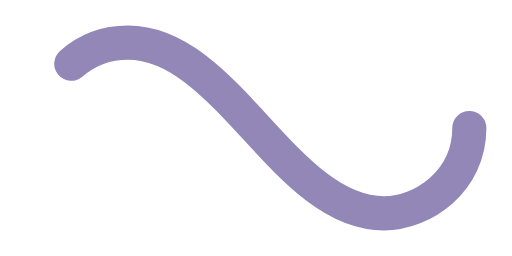
t = 0.00 s
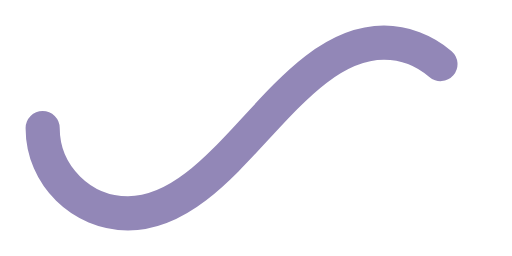
t = 0.50 s
t = 1.00 s: frame unchanged from t = 0.00 s, image omitted
t = 1.50 s: frame unchanged from t = 0.50 s, image omitted

The animated SVG that drew these frames (rendered in a browser with its animation timeline set to each time). Animation: 1 SMIL element (animate=1); one cycle of 2.00 s, repeats indefinitely.

﻿<svg xmlns='http://www.w3.org/2000/svg' viewBox='0 0 300 150'><path fill='none' stroke='#9287B7' stroke-width='20' stroke-linecap='round' stroke-dasharray='300 385' stroke-dashoffset='0' d='M275 75c0 31-27 50-50 50-58 0-92-100-150-100-28 0-50 22-50 50s23 50 50 50c58 0 92-100 150-100 24 0 50 19 50 50Z'><animate attributeName='stroke-dashoffset' calcMode='spline' dur='2' values='685;-685' keySplines='0 0 1 1' repeatCount='indefinite'></animate></path></svg>